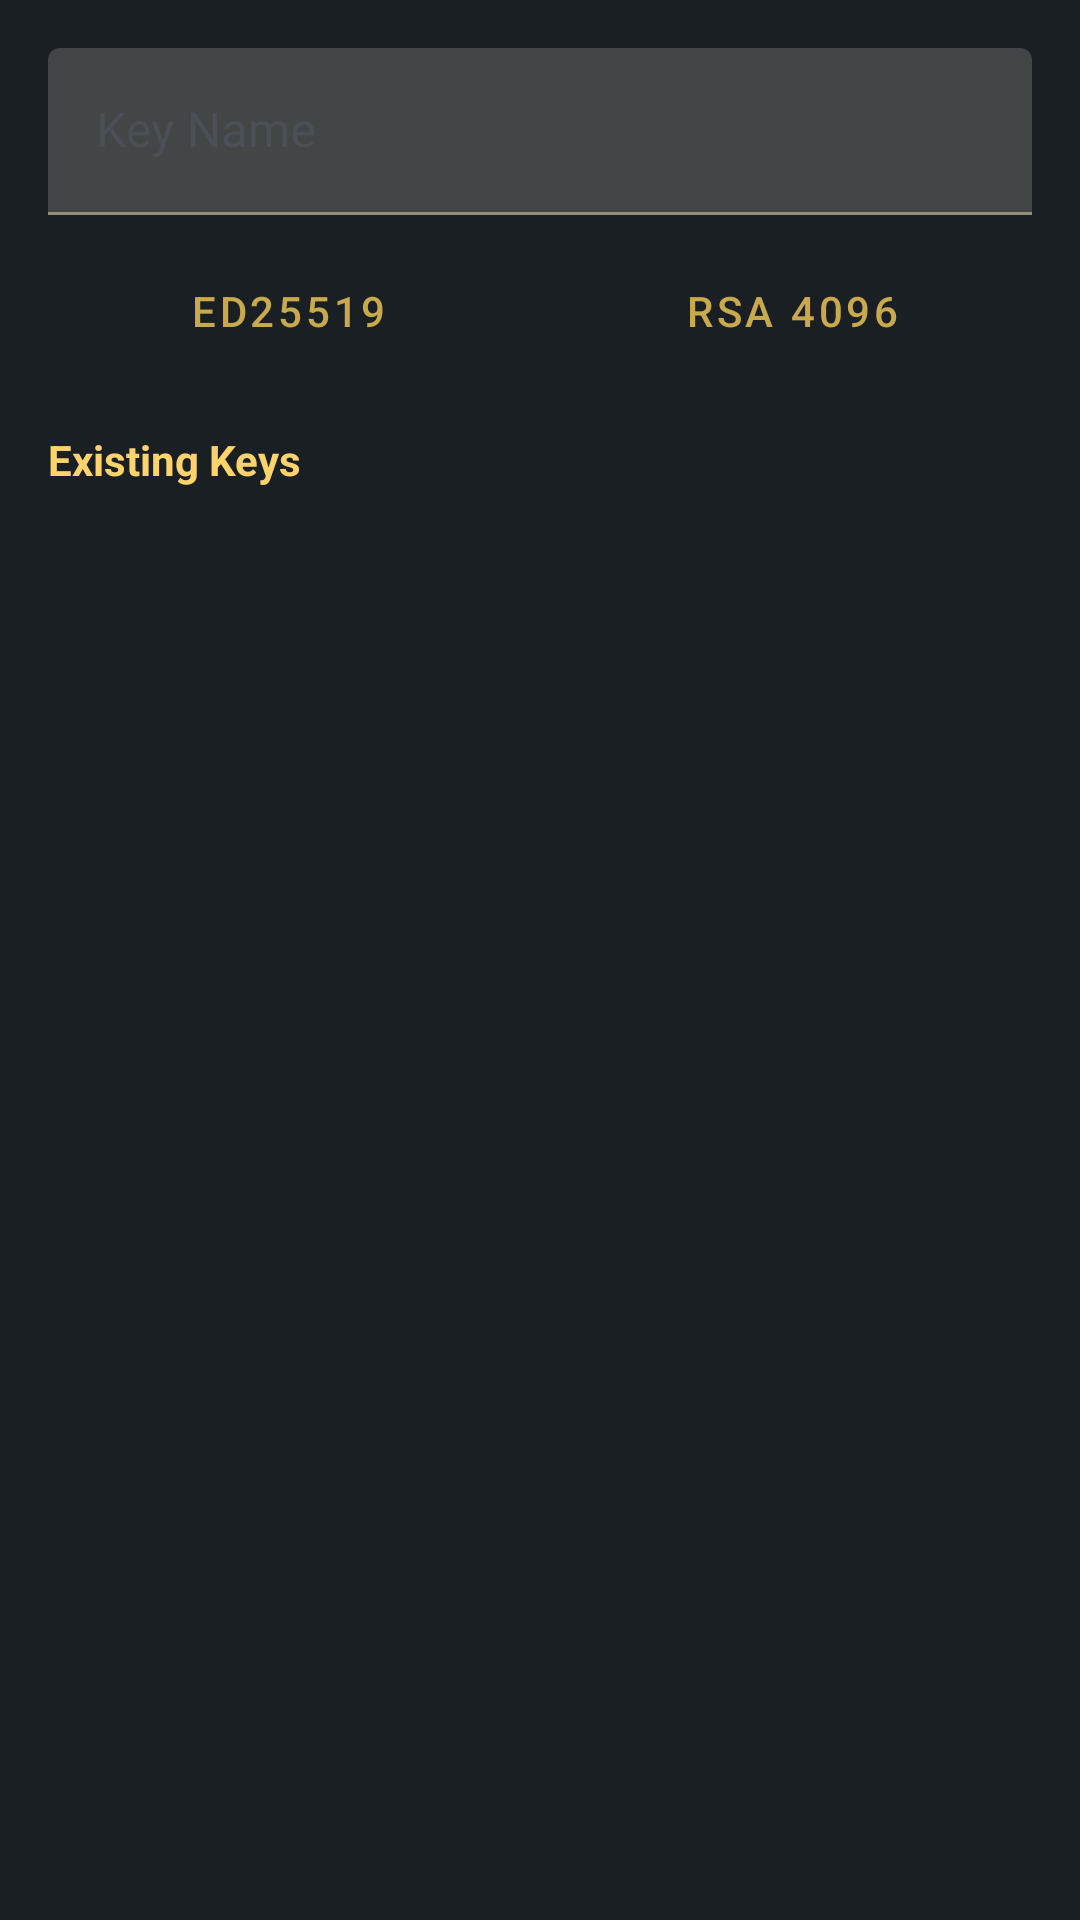

This screen was rendered from an Android layout file. Write that file and the resources it references.
<!-- AndroidManifest.xml: application theme Theme.DurinsGate -->
<!-- res/layout/dialog_manage_keys.xml -->
<?xml version="1.0" encoding="utf-8"?>
<LinearLayout xmlns:android="http://schemas.android.com/apk/res/android"
    android:layout_width="match_parent"
    android:layout_height="wrap_content"
    android:orientation="vertical"
    android:padding="16dp"
    android:background="@color/stone_dark">

    <com.google.android.material.textfield.TextInputLayout
        android:layout_width="match_parent"
        android:layout_height="wrap_content"
        android:hint="Key Name"
        android:textColorHint="@color/stone_light">
        <com.google.android.material.textfield.TextInputEditText
            android:id="@+id/etNewKeyName"
            android:layout_width="match_parent"
            android:layout_height="wrap_content"
            android:textColor="@color/gold_pale"
            android:inputType="text" />
    </com.google.android.material.textfield.TextInputLayout>

    <LinearLayout
        android:layout_width="match_parent"
        android:layout_height="wrap_content"
        android:layout_marginTop="8dp"
        android:orientation="horizontal">

        <Button
            android:id="@+id/btnGenEd"
            android:layout_width="0dp"
            android:layout_height="wrap_content"
            android:layout_weight="1"
            android:text="ED25519"
            android:layout_marginEnd="4dp"
            style="@style/Widget.MaterialComponents.Button.OutlinedButton"
            android:textColor="@color/gold_primary" />

        <Button
            android:id="@+id/btnGenRsa"
            android:layout_width="0dp"
            android:layout_height="wrap_content"
            android:layout_weight="1"
            android:text="RSA 4096"
            android:layout_marginStart="4dp"
            style="@style/Widget.MaterialComponents.Button.OutlinedButton"
            android:textColor="@color/gold_primary" />
    </LinearLayout>

    <TextView
        android:layout_width="match_parent"
        android:layout_height="wrap_content"
        android:layout_marginTop="16dp"
        android:text="Existing Keys"
        android:textColor="@color/gold_bright"
        android:textStyle="bold" />

    <androidx.recyclerview.widget.RecyclerView
        android:id="@+id/rvKeys"
        android:layout_width="match_parent"
        android:layout_height="250dp"
        android:layout_marginTop="8dp" />

</LinearLayout>
<!-- resources referenced by this layout -->
<resources>
  <color name="gold_bright">#FFD36B</color>
  <color name="gold_pale">#FFF2C2</color>
  <color name="gold_primary">#C9A94D</color>
  <color name="stone_dark">#1A1F24</color>
  <color name="stone_light">#4A5056</color>
  <style name="Theme.DurinsGate" parent="Theme.MaterialComponents.DayNight.NoActionBar">
          <item name="colorPrimary">@color/gold_primary</item>
          <item name="colorPrimaryVariant">@color/gold_deep</item>
          <item name="colorOnPrimary">@color/void_deep</item>
  
          <item name="colorSecondary">@color/light_warm</item>
          <item name="colorSecondaryVariant">@color/light_outer</item>
          <item name="colorOnSecondary">@color/void_deep</item>
  
          <item name="android:statusBarColor">@color/void_deep</item>
          <item name="android:windowBackground">@color/stone_dark</item>
  
          <item name="colorSurface">@color/stone_mid</item>
          <item name="colorOnSurface">@color/gold_pale</item>
  
          <item name="colorError">@android:color/holo_red_light</item>
  
          <item name="windowActionBar">false</item>
          <item name="windowNoTitle">true</item>
      </style>
  <color name="gold_deep">#A8842C</color>
  <color name="void_deep">#0F1419</color>
  <color name="light_warm">#FFD27A</color>
  <color name="light_outer">#FFB347</color>
  <color name="stone_mid">#2A2F36</color>
</resources>
